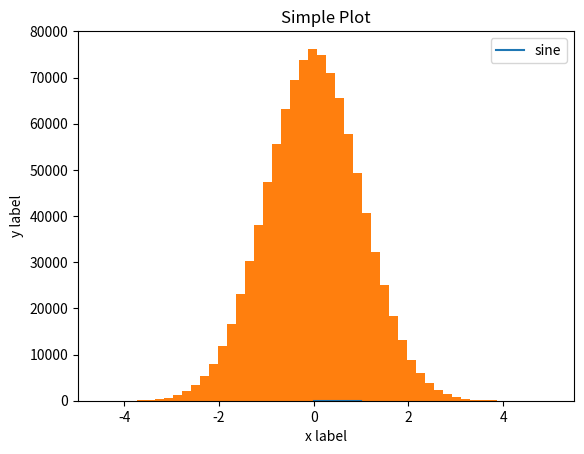

This chart was generated by the following Python code:
import numpy as np
import matplotlib.pyplot as plt

# use np.ra

# def uniform(a, b):
#     return random.uniform(a, b)

# def gaussian(x, mu, sigma): # I NEED TO PASS THIS IN ANOTHER WAY, so that the implementation of any distribution is the same
#     return (1 / (np.sqrt(2 * np.pi * sigma * sigma))) * np.exp(-1 * (((x - mu)**2) / (2 * sigma * sigma)))

def target_density_function(x): # this doesn't need to integrate to less than one because rejection sampling can ignore the normalization constant, but doesn't it need to converge still?
    """

    """
    
    y = np.sin(x)**2

    return y

# Could use a decorator pattern to send in the proper distribution and still do the proper work beforehand that's relevant to it
def sampler_function(n_samples, sample_distribution='uniform', a=0, b=1): # I need to figure out how this manual documentation syntax works
    """
    n_samples (int): number of samples to be generated, if the number isn't reached it'll add to the amount of iterations, and if it reaches that amount early it'll stop early.

    sample_distribution (str): either uniform or gaussian at this point

    a (int): start point for uniform or mean for gaussian

    b (int): end point for uniform or standard deviation for gaussian

    returns: vector of samples ( and maybe sample density), number of actual iterations (int)
    """
    if sample_distribution == 'uniform':
        bins = n_samples / 10
        samples = np.random.uniform(a, b, n_samples)
        probability = 1 / bins * np.ones(n_samples)
        
    elif sample_distribution == 'gaussian':
        samples = np.random.normal(a, b, n_samples)
        probability = (1 / (np.sqrt(2 * np.pi * b * b))) * np.exp(-1 * (((samples - a)**2) / (2 * b * b)))
        
    else:
        raise NotImplementedError

    return samples, probability
    
# pass in sampler_fnc as the sampler function but with the distribution and probability descriptor passed through as decorators on sampler function
def rejection_sampler(density_fnc, sampler_fnc, k=None, n_iterations=10000): # I could just pass in the distribution functions themselves
    samp, prob = sampler_fnc(n_iterations, sample_distribution='gaussian', a=0, b=1)

    k = 2

    target_probabilities = target_density_function(samp)

    

    return samp, prob
    # generate the sample density from the valid samples vs ...?

    # return valid_samples, sample_density

    return valid_samples, [0, 0.3, 0.7]

# valid_samples, density_of_samples = rejection_sampler(target_density_function, sampler_function)
# print(len(valid_samples))

samp, prob = rejection_sampler(target_density_function, sampler_function, n_iterations=1000000)

x = np.linspace(0, 1, 100)

plt.plot(x, np.sin(x)**2, label='sine')

plt.xlabel('x label')
plt.ylabel('y label')
plt.hist(samp, bins=50)
plt.title("Simple Plot")

plt.legend()

plt.show()

# for i in range(1, 100):
#     output = target_density_function(i)
#     print(output)

# valid_samples, sample_density = rejection_sampler(target_density_function, sampler_function)

# plot histogram of the generated samples, compare that against target density function

# plot proportion of rejection as a bar graph (valid samples / n_iterations)